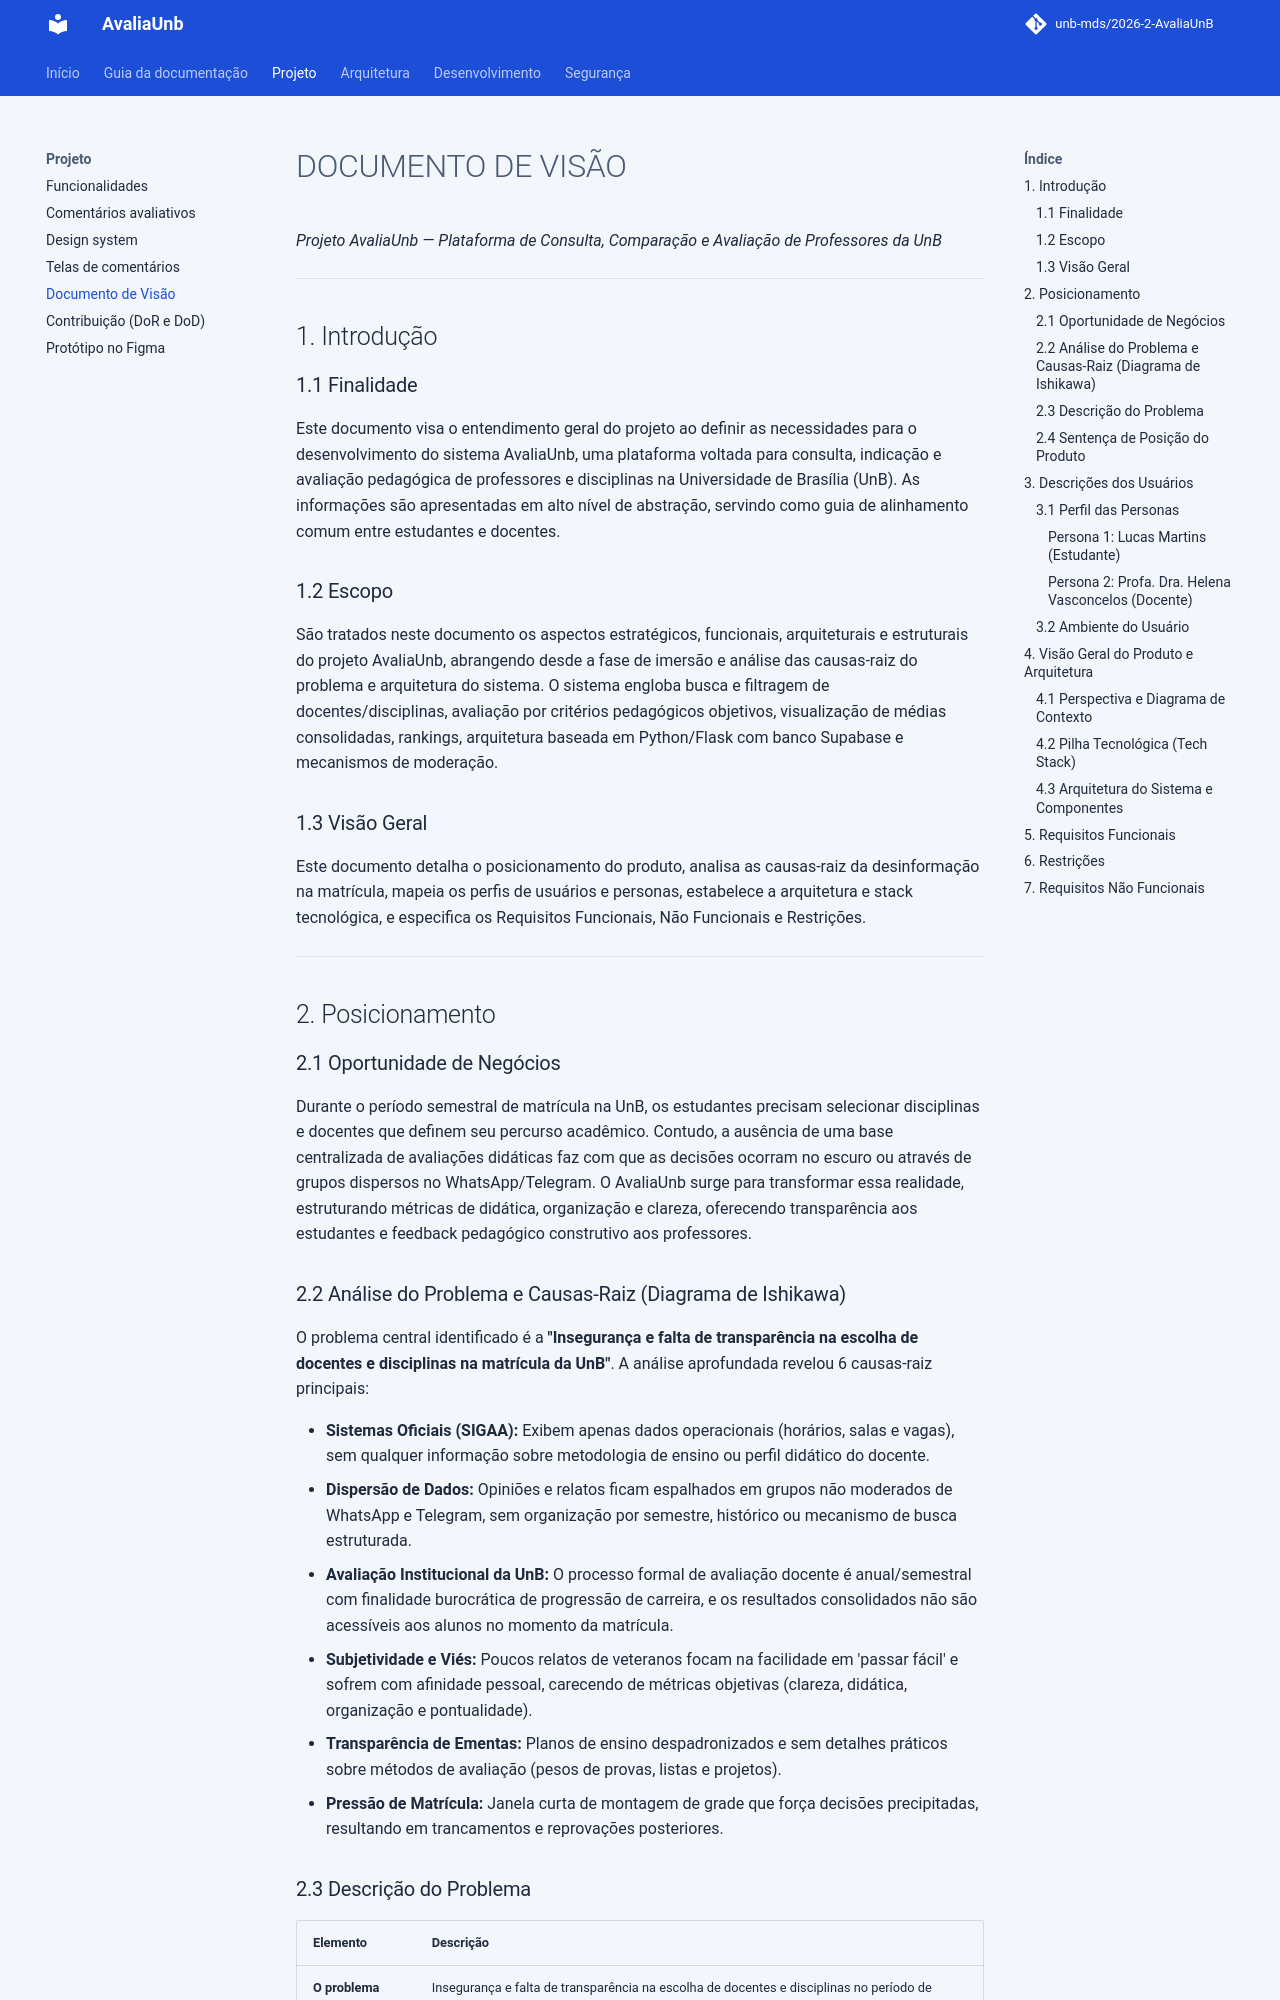

repository: unb-mds/2026-2-AvaliaAiUnB · page: DOCUMENTO_DE_VISAO/index.html · generator: mkdocs

# DOCUMENTO DE VISÃO

*Projeto AvaliaAi — Plataforma de Consulta, Comparação e Avaliação de Professores da UnB*

---

## 1. Introdução

### 1.1 Finalidade
Este documento visa o entendimento geral do projeto ao definir as necessidades para o desenvolvimento do sistema AvaliaAi, uma plataforma voltada para consulta, indicação e avaliação pedagógica de professores e disciplinas na Universidade de Brasília (UnB). As informações são apresentadas em alto nível de abstração, servindo como guia de alinhamento comum entre estudantes e docentes.

### 1.2 Escopo
São tratados neste documento os aspectos estratégicos, funcionais, arquiteturais e estruturais do projeto AvaliaAi, abrangendo desde a fase de imersão e análise das causas-raiz do problema e arquitetura do sistema. O sistema engloba busca e filtragem de docentes/disciplinas, avaliação por critérios pedagógicos objetivos, visualização de médias consolidadas, rankings, arquitetura baseada em Python/Flask com banco SQLite e mecanismos de moderação.

### 1.3 Visão Geral
Este documento detalha o posicionamento do produto, analisa as causas-raiz da desinformação na matrícula, mapeia os perfis de usuários e personas, estabelece a arquitetura e stack tecnológica, e especifica os Requisitos Funcionais, Não Funcionais e Restrições.

---

## 2. Posicionamento

### 2.1 Oportunidade de Negócios
Durante o período semestral de matrícula na UnB, os estudantes precisam selecionar disciplinas e docentes que definem seu percurso acadêmico. Contudo, a ausência de uma base centralizada de avaliações didáticas faz com que as decisões ocorram no escuro ou através de grupos dispersos no WhatsApp/Telegram. O AvaliaAi surge para transformar essa realidade, estruturando métricas de didática, organização e clareza, oferecendo transparência aos estudantes e feedback pedagógico construtivo aos professores.

### 2.2 Análise do Problema e Causas-Raiz (Diagrama de Ishikawa)
O problema central identificado é a **"Insegurança e falta de transparência na escolha de docentes e disciplinas na matrícula da UnB"**. A análise aprofundada revelou 6 causas-raiz principais:

- **Sistemas Oficiais (SIGAA):** Exibem apenas dados operacionais (horários, salas e vagas), sem qualquer informação sobre metodologia de ensino ou perfil didático do docente.
- **Dispersão de Dados:** Opiniões e relatos ficam espalhados em grupos não moderados de WhatsApp e Telegram, sem organização por semestre, histórico ou mecanismo de busca estruturada.
- **Avaliação Institucional da UnB:** O processo formal de avaliação docente é anual/semestral com finalidade burocrática de progressão de carreira, e os resultados consolidados não são acessíveis aos alunos no momento da matrícula.
- **Subjetividade e Viés:** Poucos relatos de veteranos focam na facilidade em 'passar fácil' e sofrem com afinidade pessoal, carecendo de métricas objetivas (clareza, didática, organização e pontualidade).
- **Transparência de Ementas:** Planos de ensino despadronizados e sem detalhes práticos sobre métodos de avaliação (pesos de provas, listas e projetos).
- **Pressão de Matrícula:** Janela curta de montagem de grade que força decisões precipitadas, resultando em trancamentos e reprovações posteriores.
